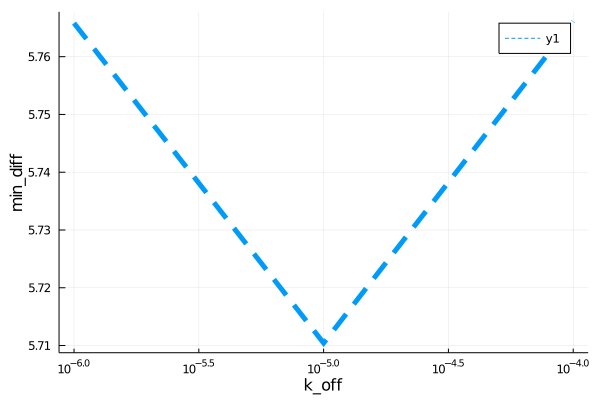

The data file committed next to this chart (first rows):
para, error
1.0000000000000002e-6, 5.766
1.0e-5, 5.71
0.0001, 5.766
